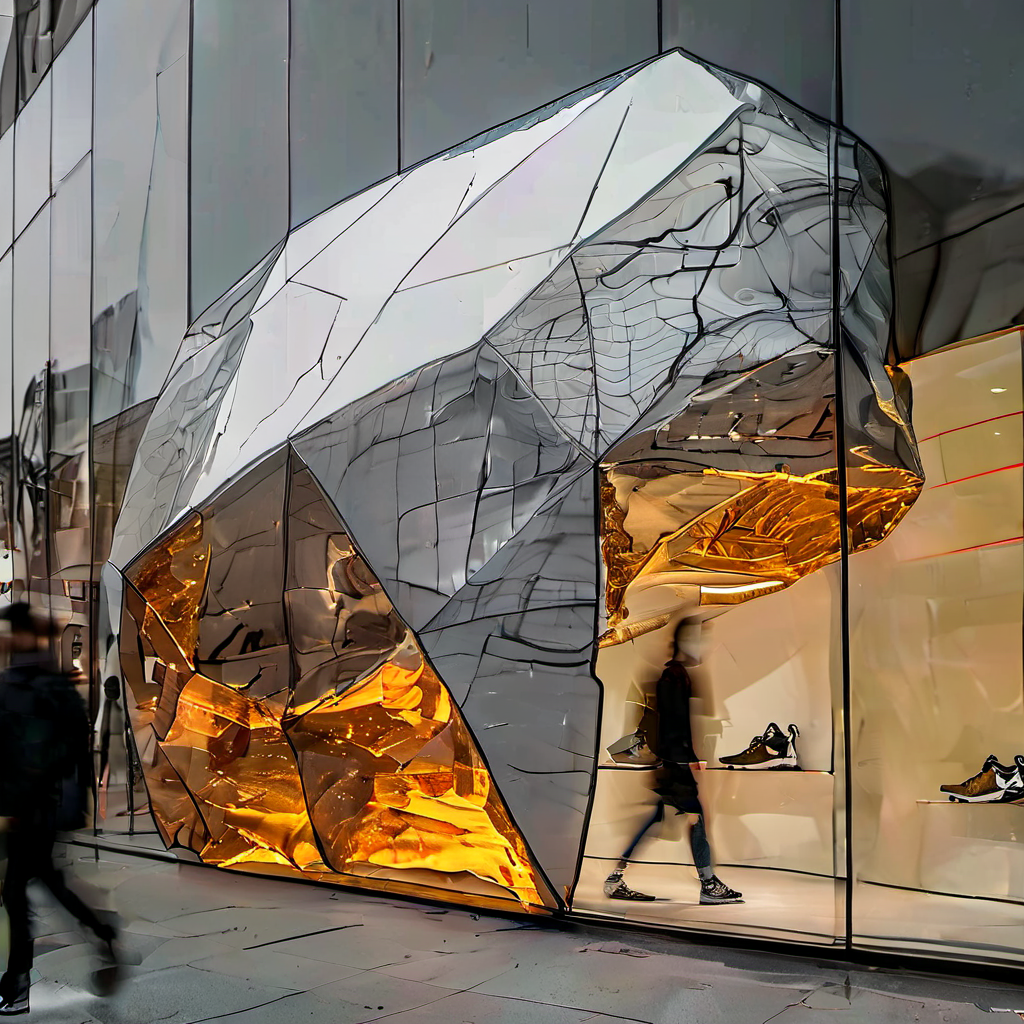
Generation parameters embedded in this image by ComfyUI (PNG 'prompt' text chunk: the API-format workflow graph, JSON):
{"18":{"inputs":{"ckpt_name":"sd_xl_base_1.0.safetensors"},"class_type":"CheckpointLoaderSimple","_meta":{"title":"Load Checkpoint"}},"19":{"inputs":{"text":"uahalo the outside of a store","clip":["31",1]},"class_type":"CLIPTextEncode","_meta":{"title":"CLIP Text Encode (Prompt)"}},"20":{"inputs":{"text":"","clip":["31",1]},"class_type":"CLIPTextEncode","_meta":{"title":"CLIP Text Encode (Prompt)"}},"21":{"inputs":{"seed":97532045050000,"steps":34,"cfg":3.6,"sampler_name":"dpmpp_2m","scheduler":"karras","denoise":1.0,"model":["31",0],"positive":["19",0],"negative":["20",0],"latent_image":["22",0]},"class_type":"KSampler","_meta":{"title":"KSampler"}},"22":{"inputs":{"width":1024,"height":1024,"batch_size":1},"class_type":"EmptyLatentImage","_meta":{"title":"Empty Latent Image"}},"27":{"inputs":{"samples":["21",0],"vae":["18",2]},"class_type":"VAEDecode","_meta":{"title":"VAE Decode"}},"30":{"inputs":{"images":["27",0]},"class_type":"PreviewImage","_meta":{"title":"Preview Image"}},"31":{"inputs":{"lora_name":"uahalo-lora.safetensors","strength_model":1.0,"strength_clip":1.0,"model":["18",0],"clip":["18",1]},"class_type":"LoraLoader","_meta":{"title":"Load LoRA"}},"32":{"inputs":{"filename_prefix":"UA_LORA_RANDOM/ua_lora","images":["27",0]},"class_type":"SaveImage","_meta":{"title":"Save Image"}}}